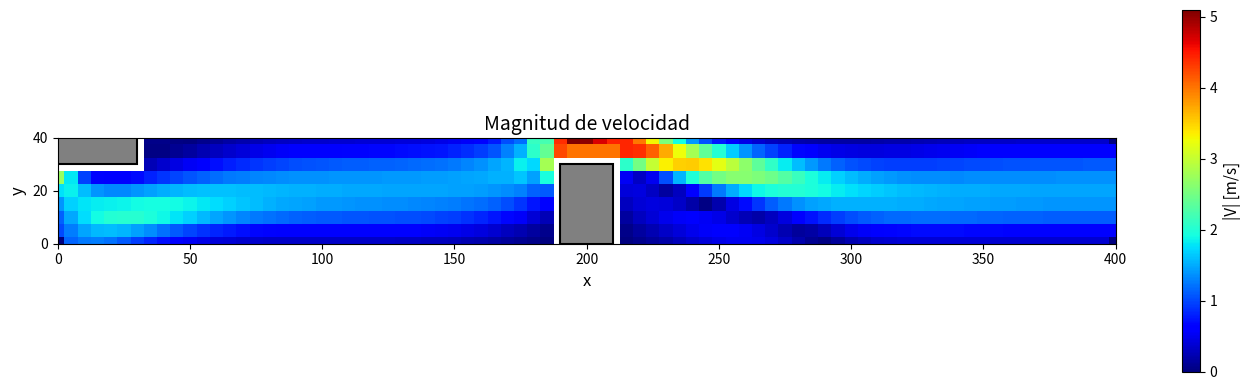
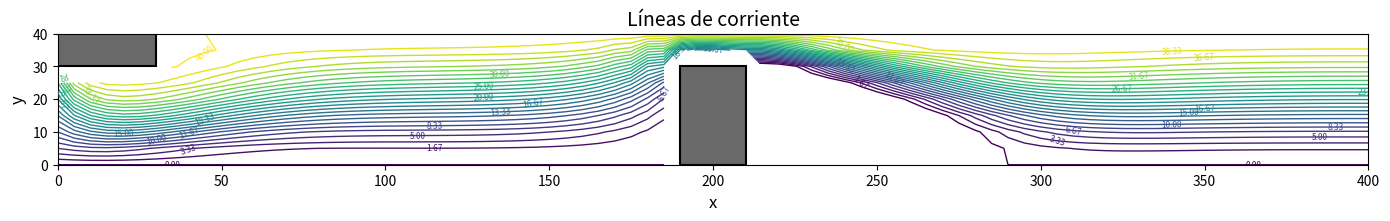
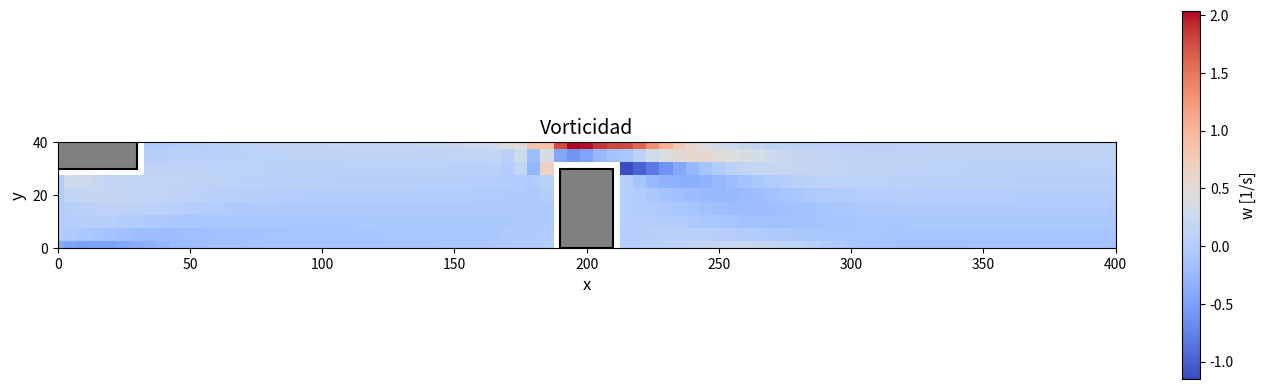

The script that saved these images, in order:
# =============================================================================
# Solución de Navier-Stokes estacionario e incompresible (formulación u-w)
# Flujo en canal 2D con dos obstáculos rectangulares
# Método: Newton-Raphson con Jacobiano numérico por perturbación
# Librerías permitidas: numpy, matplotlib.pyplot, mpl_toolkits.mplot3d
# =============================================================================

import numpy as np
import matplotlib.pyplot as plt
import matplotlib.patches as patches
from mpl_toolkits.mplot3d import Axes3D  # importada según requisitos (no se usa directamente)

# =============================================================================
# PARÁMETROS GLOBALES DEL PROBLEMA
# =============================================================================

L   = 400       # Longitud del canal [m]
H   = 40        # Altura del canal [m]
nu  = 1.0       # Viscosidad cinemática
dx  = 5.0       # Paso de malla en x
dy  = 5.0       # Paso de malla en y
Nx  = int(L / dx) + 1   # 81 nodos en x (índices 0..80)
Ny  = int(H / dy) + 1   # 9  nodos en y (índices 0..8)

# Valor de u en las paredes horizontal
U_FONDO = 0.0     # u = 0 en y = 0 (pared inferior)
U_TAPA  = 40.0    # u = 40 en y = 40 (pared superior)

# Obstáculo 1: bloque adosado a la tapa (esquina superior izquierda)
# x ∈ [0,30], y ∈ [30,40]  → u = 40 (adosado a la tapa)
OBS1_x0, OBS1_x1 = 0,   30
OBS1_y0, OBS1_y1 = 30,  40
U_OBS1 = U_TAPA

# Obstáculo 2: viga central adosada al fondo
# x ∈ [190,210], y ∈ [0,30]  → u = 0 (adosado al fondo)
OBS2_x0, OBS2_x1 = 190, 210
OBS2_y0, OBS2_y1 = 0,   30
U_OBS2 = U_FONDO

# =============================================================================
# 1. CREAR MALLA
# =============================================================================

def crear_malla():
    """
    Crea las coordenadas de la malla uniforme.
    Retorna:
        x  : array 1D de coordenadas x (Nx,)
        y  : array 1D de coordenadas y (Ny,)
        X  : malla 2D de x (Nx, Ny)
        Y  : malla 2D de y (Nx, Ny)
        mascara_obs : array booleano (Nx, Ny), True donde hay obstáculo sólido
    """
    x = np.linspace(0.0, L, Nx)   # x: 0, 5, 10, ..., 400
    y = np.linspace(0.0, H, Ny)   # y: 0, 5, 10, ..., 40

    X, Y = np.meshgrid(x, y, indexing='ij')  # X,Y con forma (Nx, Ny)

    # Máscara de obstáculos: True si el nodo está dentro de un sólido
    mascara_obs = np.zeros((Nx, Ny), dtype=bool)

    for i in range(Nx):
        for j in range(Ny):
            xi = x[i]
            yj = y[j]
            # Bloque superior (adosado a la tapa)
            if OBS1_x0 <= xi <= OBS1_x1 and OBS1_y0 <= yj <= OBS1_y1:
                mascara_obs[i, j] = True
            # Viga central (adosada al fondo)
            if OBS2_x0 <= xi <= OBS2_x1 and OBS2_y0 <= yj <= OBS2_y1:
                mascara_obs[i, j] = True

    return x, y, X, Y, mascara_obs


# =============================================================================
# 2. APLICAR CONDICIONES DE BORDE
# =============================================================================

def aplicar_condiciones_borde(u, w, mascara_obs, y):
    """
    Impone las condiciones de contorno sobre u y w:
      - Entrada (i=0):    u = y,  w = 0
      - Salida  (i=Nx-1): extrapolación de primer orden (∂/∂x = 0)
      - Fondo   (j=0):    u = 0,  w de Thom
      - Tapa    (j=Ny-1): u = 40, w de Thom
      - Obstáculos:       u fijo, w de Thom en caras expuestas

    Parámetros:
        u, w        : arrays (Nx, Ny) actuales
        mascara_obs : array booleano (Nx, Ny)
        y           : coordenadas y (Ny,)
    Retorna:
        u, w modificados in-place
    """

    # --- Entrada (i = 0): perfil uniforme u_vel=1 → u = y, w = 0 ---
    for j in range(Ny):
        u[0, j]   = y[j]      # u(0,j) = y_j
        w[0, j] = 0.0       # sin vorticidad en la entrada

    # --- Salida (i = Nx-1): condición de gradiente nulo (extrapolación) ---
    for j in range(Ny):
        u[Nx-1, j]   = u[Nx-2, j]
        w[Nx-1, j] = w[Nx-2, j]

    # --- Pared fondo (j = 0): no deslizamiento, u = 0 ---
    for i in range(Nx):
        u[i, 0] = U_FONDO
        # Fórmula de Thom: w_fondo = -2*(u[i,1] - u[i,0]) / dy²
        w[i, 0] = -2.0 * (u[i, 1] - u[i, 0]) / (dy * dy)

    # --- Pared tapa (j = Ny-1): no deslizamiento, u = 40 ---
    for i in range(Nx):
        u[i, Ny-1] = U_TAPA
        # Fórmula de Thom: w_tapa = -2*(u[i,Ny-2] - u[i,Ny-1]) / dy²
        w[i, Ny-1] = -2.0 * (u[i, Ny-2] - u[i, Ny-1]) / (dy * dy)

    # --- Obstáculos: fijar u y calcular w de Thom en nodos sólidos ---
    for i in range(Nx):
        for j in range(Ny):
            if mascara_obs[i, j]:
                xi = i * dx
                yj = j * dy

                # Bloque superior (adosado a la tapa): u = 40
                if OBS1_x0 <= xi <= OBS1_x1 and OBS1_y0 <= yj <= OBS1_y1:
                    u[i, j] = U_OBS1

                # Viga central (adosada al fondo): u = 0
                if OBS2_x0 <= xi <= OBS2_x1 and OBS2_y0 <= yj <= OBS2_y1:
                    u[i, j] = U_OBS2

    # Calcular w de Thom en las caras expuestas de los obstáculos
    # (nodos sólidos adyacentes a nodos fluidos en dirección normal)
    for i in range(Nx):
        for j in range(Ny):
            if mascara_obs[i, j]:
                # Cara inferior del obstáculo (nodo fluido por debajo: j-1)
                if j > 0 and not mascara_obs[i, j-1]:
                    # Cara inferior sólida: equivalente a "pared superior"
                    # El nodo fluido está abajo → w en sólido como tapa
                    w[i, j] = -2.0 * (u[i, j-1] - u[i, j]) / (dy * dy)
                # Cara superior del obstáculo (nodo fluido por encima: j+1)
                elif j < Ny-1 and not mascara_obs[i, j+1]:
                    # Cara superior sólida: equivalente a "pared inferior"
                    w[i, j] = -2.0 * (u[i, j+1] - u[i, j]) / (dy * dy)
                # Cara derecha del obstáculo (nodo fluido a la derecha: i+1)
                elif i < Nx-1 and not mascara_obs[i+1, j]:
                    w[i, j] = -2.0 * (u[i+1, j] - u[i, j]) / (dx * dx)
                # Cara izquierda del obstáculo (nodo fluido a la izquierda: i-1)
                elif i > 0 and not mascara_obs[i-1, j]:
                    w[i, j] = -2.0 * (u[i-1, j] - u[i, j]) / (dx * dx)

    return u, w


# =============================================================================
# 3. DETERMINAR NODOS LIBRES (incógnitas de Newton-Raphson)
# =============================================================================

def obtener_nodos_libres(mascara_obs):
    """
    Identifica los nodos fluidos interiores cuyas variables son incógnitas
    del sistema de Newton-Raphson. Se excluyen:
      - Borde de entrada (i=0)
      - Borde de salida  (i=Nx-1)
      - Pared fondo      (j=0)
      - Pared tapa       (j=Ny-1)
      - Nodos de obstáculos

    Retorna:
        nodos_libres : lista de tuplas (i, j) de nodos libres
        idx_map      : dict {(i,j): índice en el vector X} para u
                       el índice para w del mismo nodo es idx+N_libres
    """
    nodos_libres = []
    for i in range(1, Nx-1):       # excluye entrada y salida
        for j in range(1, Ny-1):   # excluye paredes
            if not mascara_obs[i, j]:
                nodos_libres.append((i, j))

    idx_map = {nodo: k for k, nodo in enumerate(nodos_libres)}
    return nodos_libres, idx_map


# =============================================================================
# 4. CALCULAR RESIDUOS
# =============================================================================

def calcular_residuos(u, w, nodos_libres, mascara_obs):
    """
    Calcula el vector de residuos F para todos los nodos libres.
    Primer bloque (índices 0..N-1):  residuos de la ecuación de Poisson para u
    Segundo bloque (índices N..2N-1): residuos de la ecuación de vorticidad

    F_u(i,j)  = u[i+1,j] + u[i-1,j] + u[i,j+1] + u[i,j-1] + dx²·w[i,j] - 4·u[i,j]
    F_w(i,j) = u_vel·(w[i+1,j]-w[i-1,j])/(2dx) + v_vel·(w[i,j+1]-w[i,j-1])/(2dy)
                  - ν·((w[i+1,j]-2w[i,j]+w[i-1,j])/dx² + (w[i,j+1]-2w[i,j]+w[i,j-1])/dy²)

    Las velocidades se calculan localmente:
        u_vel[i,j] = (u[i,j+1] - u[i,j-1]) / (2dy)
        v_vel[i,j] = -(u[i+1,j] - u[i-1,j]) / (2dx)

    Parámetros:
        u, w        : arrays (Nx, Ny)
        nodos_libres: lista de (i,j)
        mascara_obs : array booleano (Nx, Ny)
    Retorna:
        F : vector numpy (2*N_libres,)
    """
    N = len(nodos_libres)
    F = np.zeros(2 * N)

    for k, (i, j) in enumerate(nodos_libres):
        # Vecinos necesarios (todos existen porque i ∈ [1,Nx-2] y j ∈ [1,Ny-2])
        u_ip = u[i+1, j]
        u_im = u[i-1, j]
        u_jp = u[i, j+1]
        u_jm = u[i, j-1]
        u_c  = u[i, j]

        w_ip = w[i+1, j]
        w_im = w[i-1, j]
        w_jp = w[i, j+1]
        w_jm = w[i, j-1]
        w_c  = w[i, j]

        # Velocidades por diferencias centradas a partir de u
        u_vel_ij = (u_jp - u_jm) / (2.0 * dy)
        v_vel_ij = -(u_ip - u_im) / (2.0 * dx)

        # --- Residuo de Poisson (u) ---
        F_u = (u_ip + u_im + u_jp + u_jm
                 + dx * dx * w_c
                 - 4.0 * u_c)
        F[k] = F_u

        # --- Residuo de transporte de vorticidad (w) ---
        adv_x  = u_vel_ij * (w_ip - w_im) / (2.0 * dx)
        adv_y  = v_vel_ij * (w_jp - w_jm) / (2.0 * dy)
        dif_x  = (w_ip - 2.0 * w_c + w_im) / (dx * dx)
        dif_y  = (w_jp - 2.0 * w_c + w_jm) / (dy * dy)
        F_w = adv_x + adv_y - nu * (dif_x + dif_y)
        F[N + k] = F_w

    return F


# =============================================================================
# 5. CALCULAR JACOBIANO POR PERTURBACIÓN NUMÉRICA
# =============================================================================

def calcular_jacobiano(u, w, nodos_libres, idx_map, mascara_obs, y, F0):
    """
    Calcula la matriz Jacobiana J de tamaño (2N x 2N) usando diferencias finitas
    hacia adelante con perturbación ε = 1e-8.

    J[k, l] = (F_k(X + ε·e_l) - F_k(X)) / ε

    donde el vector X contiene primero los u de los nodos libres y luego los w.

    Parámetros:
        u, w        : arrays (Nx, Ny) con la solución actual
        nodos_libres: lista de (i,j)
        idx_map     : dict {(i,j): índice k}
        mascara_obs : array booleano
        y           : coordenadas y
        F0          : residuo F en el punto actual (sin perturbar)
    Retorna:
        J : matriz numpy (2N, 2N)
    """
    N   = len(nodos_libres)
    eps = 1.0e-8
    J   = np.zeros((2 * N, 2 * N))

    for l in range(2 * N):
        # Perturbar la variable l-ésima
        u_p   = u.copy()
        w_p = w.copy()

        if l < N:
            # Perturbación en u del nodo l
            i_l, j_l = nodos_libres[l]
            u_p[i_l, j_l] += eps
        else:
            # Perturbación en w del nodo (l-N)
            i_l, j_l = nodos_libres[l - N]
            w_p[i_l, j_l] += eps

        # Aplicar condiciones de borde con los arrays perturbados
        u_p, w_p = aplicar_condiciones_borde(u_p, w_p, mascara_obs, y)

        # Calcular residuos perturbados
        F_p = calcular_residuos(u_p, w_p, nodos_libres, mascara_obs)

        # Columna l del Jacobiano
        J[:, l] = (F_p - F0) / eps

    return J


# =============================================================================
# 6. INICIALIZAR u Y w
# =============================================================================

def inicializar_campos(y, mascara_obs):
    """
    Condición inicial: flujo potencial uniforme.
      u(x, y) = y  (perfil lineal)
      w(x, y) = 0  en nodos fluidos
    Luego se imponen condiciones de borde.

    Retorna u, w arrays (Nx, Ny)
    """
    u   = np.zeros((Nx, Ny))
    w = np.zeros((Nx, Ny))

    # u = y en todo el dominio como condición inicial
    for j in range(Ny):
        u[:, j] = y[j]

    # Fijar valores de u en obstáculos
    for i in range(Nx):
        for j in range(Ny):
            xi = i * dx
            yj = j * dy
            if OBS1_x0 <= xi <= OBS1_x1 and OBS1_y0 <= yj <= OBS1_y1:
                u[i, j] = U_OBS1
            if OBS2_x0 <= xi <= OBS2_x1 and OBS2_y0 <= yj <= OBS2_y1:
                u[i, j] = U_OBS2

    return u, w


# =============================================================================
# 7. NEWTON-RAPHSON
# =============================================================================

def newton_solve():
    """
    Resuelve el sistema acoplado (u, w) mediante Newton-Raphson.

    Algoritmo:
      1. Crear malla y máscara de obstáculos.
      2. Inicializar u y w.
      3. Aplicar condiciones de borde.
      4. Repetir hasta convergencia (||F||_inf < 1e-8) o 50 iteraciones:
         a. Calcular residuos F0.
         b. Calcular Jacobiano J.
         c. Resolver J·ΔX = -F0.
         d. Actualizar nodos libres con ΔX.
         e. Aplicar condiciones de borde.
      5. Reportar número de iteraciones y norma residual.

    Retorna:
        u, w       : solución convergida (Nx, Ny)
        mascara_obs: máscara de obstáculos (Nx, Ny)
        X, Y       : mallas de coordenadas (Nx, Ny)
    """
    # --- Crear malla ---
    x, y, X, Y, mascara_obs = crear_malla()

    # --- Obtener nodos libres ---
    nodos_libres, idx_map = obtener_nodos_libres(mascara_obs)
    N = len(nodos_libres)
    print(f"Número de nodos libres: {N}  →  Sistema de {2*N} incógnitas")

    # --- Inicializar campos ---
    u, w = inicializar_campos(y, mascara_obs)

    # --- Aplicar condiciones de borde iniciales ---
    u, w = aplicar_condiciones_borde(u, w, mascara_obs, y)

    tol      = 1.0e-8
    max_iter = 50

    print("\nIteración   ||F||_inf")
    print("-" * 30)

    for iteracion in range(1, max_iter + 1):

        # --- Calcular residuos en el punto actual ---
        F0     = calcular_residuos(u, w, nodos_libres, mascara_obs)
        norma  = np.max(np.abs(F0))

        print(f"  {iteracion:3d}       {norma:.6e}")

        # --- Verificar convergencia ---
        if norma < tol:
            print(f"\n✓ Convergido en {iteracion} iteraciones. ||F||_inf = {norma:.3e}")
            break

        # --- Calcular Jacobiano por perturbación numérica ---
        J = calcular_jacobiano(u, w, nodos_libres, idx_map,
                               mascara_obs, y, F0)

        # --- Resolver sistema lineal J·ΔX = -F0 ---
        try:
            delta_X = np.linalg.solve(J, -F0)
        except np.linalg.LinAlgError:
            print("  ¡Jacobiano singular! Abortando.")
            break

        # --- Actualizar nodos libres ---
        for k, (i, j) in enumerate(nodos_libres):
            u[i, j]   += delta_X[k]
            w[i, j] += delta_X[N + k]

        # --- Aplicar condiciones de borde tras actualización ---
        u, w = aplicar_condiciones_borde(u, w, mascara_obs, y)

    else:
        # Se alcanzó el máximo de iteraciones sin convergir
        F_final = calcular_residuos(u, w, nodos_libres, mascara_obs)
        norma_final = np.max(np.abs(F_final))
        print(f"\n⚠ Máximo de iteraciones ({max_iter}) alcanzado. ||F||_inf = {norma_final:.3e}")

    return u, w, mascara_obs, X, Y


# =============================================================================
# 8. CALCULAR VELOCIDAD
# =============================================================================

def calcular_velocidad(u):
    """
    Calcula las componentes de velocidad mediante diferencias centradas:
        u_vel[i,j] = (u[i,j+1] - u[i,j-1]) / (2·Δy)
        v_vel[i,j] = -(u[i+1,j] - u[i-1,j]) / (2·Δx)

    En los bordes se usa diferencia unilateral (hacia adelante o atrás).

    Retorna:
        u_vel, v_vel : arrays (Nx, Ny)
    """
    u_vel = np.zeros((Nx, Ny))
    v_vel = np.zeros((Nx, Ny))

    # Nodos interiores: diferencias centradas
    u_vel[1:Nx-1, 1:Ny-1] = (u[1:Nx-1, 2:Ny] - u[1:Nx-1, 0:Ny-2]) / (2.0 * dy)
    v_vel[1:Nx-1, 1:Ny-1] = -(u[2:Nx, 1:Ny-1] - u[0:Nx-2, 1:Ny-1]) / (2.0 * dx)

    # Borde izquierdo (entrada, i=0): diferencia hacia adelante en x
    u_vel[0, 1:Ny-1] = (u[0, 2:Ny] - u[0, 0:Ny-2]) / (2.0 * dy)
    v_vel[0, 1:Ny-1] = -(u[1, 1:Ny-1] - u[0, 1:Ny-1]) / dx

    # Borde derecho (salida, i=Nx-1): diferencia hacia atrás en x
    u_vel[Nx-1, 1:Ny-1] = (u[Nx-1, 2:Ny] - u[Nx-1, 0:Ny-2]) / (2.0 * dy)
    v_vel[Nx-1, 1:Ny-1] = -(u[Nx-1, 1:Ny-1] - u[Nx-2, 1:Ny-1]) / dx

    # Bordes superior e inferior (diferencias unilaterales en y)
    u_vel[1:Nx-1, 0]    = (u[1:Nx-1, 1] - u[1:Nx-1, 0])    / dy
    u_vel[1:Nx-1, Ny-1] = (u[1:Nx-1, Ny-1] - u[1:Nx-1, Ny-2]) / dy

    return u_vel, v_vel


# =============================================================================
# 9. GRAFICAR RESULTADOS
# =============================================================================

def graficar_resultados(u, w, u_vel, v_vel, mascara_obs, X, Y):
    """
    Genera dos figuras:
      1. Mapa de calor de la magnitud de velocidad |V| = sqrt(u_vel²+v_vel²)
         usando pcolormesh con colormap 'jet'.
      2. Líneas de corriente con contour de u (20-30 niveles)
         con los obstáculos superpuestos como rectángulos.

    Parámetros:
        u          : función corriente (Nx, Ny)
        u_vel, v_vel : componentes de velocidad (Nx, Ny)
        mascara_obs: máscara booleana de obstáculos (Nx, Ny)
        X, Y       : mallas de coordenadas (Nx, Ny)
    """

    # Magnitud de velocidad
    Vmag = np.sqrt(u_vel**2 + v_vel**2)

    # Enmascarar interior de obstáculos para la visualización
    Vmag_plot = Vmag.copy().astype(float)
    Vmag_plot[mascara_obs] = np.nan

    u_plot = u.copy().astype(float)
    u_plot[mascara_obs] = np.nan

    # =========================================================================
    # Figura 1: Mapa de calor de magnitud de velocidad
    # =========================================================================
    fig1, ax1 = plt.subplots(figsize=(14, 4))

    # pcolormesh espera X e Y de los nodos (o de las celdas +1)
    # Usamos X.T e Y.T porque X,Y tienen indexing='ij' → forma (Nx,Ny)
    pcm = ax1.pcolormesh(X.T, Y.T, Vmag_plot.T,
                         cmap='jet',
                         shading='auto',
                         vmin=0.0,
                         vmax=np.nanmax(Vmag_plot))

    # Añadir los obstáculos como rectángulos sólidos grises
    rect1 = patches.Rectangle((OBS1_x0, OBS1_y0),
                               OBS1_x1 - OBS1_x0,
                               OBS1_y1 - OBS1_y0,
                               linewidth=1.5,
                               edgecolor='black',
                               facecolor='gray',
                               zorder=5)
    rect2 = patches.Rectangle((OBS2_x0, OBS2_y0),
                               OBS2_x1 - OBS2_x0,
                               OBS2_y1 - OBS2_y0,
                               linewidth=1.5,
                               edgecolor='black',
                               facecolor='gray',
                               zorder=5)
    ax1.add_patch(rect1)
    ax1.add_patch(rect2)

    cbar1 = fig1.colorbar(pcm, ax=ax1)
    cbar1.set_label('|V| [m/s]', fontsize=11)
    ax1.set_xlabel('x', fontsize=12)
    ax1.set_ylabel('y', fontsize=12)
    ax1.set_title('Magnitud de velocidad', fontsize=14)
    ax1.set_xlim(0, L)
    ax1.set_ylim(0, H)
    ax1.set_aspect('equal')
    fig1.tight_layout()

    # =========================================================================
    # Figura 2: Líneas de corriente (contornos de u)
    # =========================================================================
    fig2, ax2 = plt.subplots(figsize=(14, 4))

    # Niveles de contorno entre u_fondo y u_tapa
    niveles = np.linspace(U_FONDO, U_TAPA, 25)

    cs = ax2.contour(X.T, Y.T, u_plot.T,
                     levels=niveles,
                     cmap='viridis',
                     linewidths=1.0)
    ax2.clabel(cs, inline=False, fontsize=6)

    # Añadir los obstáculos como rectángulos sólidos
    rect3 = patches.Rectangle((OBS1_x0, OBS1_y0),
                               OBS1_x1 - OBS1_x0,
                               OBS1_y1 - OBS1_y0,
                               linewidth=1.5,
                               edgecolor='black',
                               facecolor='dimgray',
                               zorder=5)
    rect4 = patches.Rectangle((OBS2_x0, OBS2_y0),
                               OBS2_x1 - OBS2_x0,
                               OBS2_y1 - OBS2_y0,
                               linewidth=1.5,
                               edgecolor='black',
                               facecolor='dimgray',
                               zorder=5)
    ax2.add_patch(rect3)
    ax2.add_patch(rect4)

    ax2.set_xlabel('x', fontsize=12)
    ax2.set_ylabel('y', fontsize=12)
    ax2.set_title('Líneas de corriente', fontsize=14)
    ax2.set_xlim(0, L)
    ax2.set_ylim(0, H)
    ax2.set_aspect('equal')
    fig2.tight_layout()

    # =========================================================================
    # Figura 3: Vorticidad w
    # =========================================================================
    w_plot = w.copy().astype(float)
    w_plot[mascara_obs] = np.nan   # ocultar obstáculos

    fig3, ax3 = plt.subplots(figsize=(14, 4))
    # Usar coolwarm porque w puede ser positiva o negativa
    pcm3 = ax3.pcolormesh(X.T, Y.T, w_plot.T,
                          cmap='coolwarm', shading='auto')
    cbar3 = fig3.colorbar(pcm3, ax=ax3)
    cbar3.set_label('w [1/s]', fontsize=11)
    ax3.set_xlabel('x', fontsize=12)
    ax3.set_ylabel('y', fontsize=12)
    ax3.set_title('Vorticidad', fontsize=14)
    ax3.set_xlim(0, L)
    ax3.set_ylim(0, H)
    ax3.set_aspect('equal')

    # Dibujar los obstáculos como rectángulos (igual que en las otras figuras)
    rect5 = patches.Rectangle((OBS1_x0, OBS1_y0),
                               OBS1_x1 - OBS1_x0,
                               OBS1_y1 - OBS1_y0,
                               linewidth=1.5, edgecolor='black', facecolor='gray', zorder=5)
    rect6 = patches.Rectangle((OBS2_x0, OBS2_y0),
                               OBS2_x1 - OBS2_x0,
                               OBS2_y1 - OBS2_y0,
                               linewidth=1.5, edgecolor='black', facecolor='gray', zorder=5)
    ax3.add_patch(rect5)
    ax3.add_patch(rect6)

    fig3.tight_layout()
    plt.show()


# =============================================================================
# PROGRAMA PRINCIPAL
# =============================================================================

if __name__ == "__main__":

    print("=" * 50)
    print("  Navier-Stokes estacionario — Canal 2D con obstáculos")
    print("  Formulación u-w  |  Newton-Raphson")
    print("=" * 50)
    print(f"\nMalla: Nx={Nx}, Ny={Ny}  (Δx=Δy={dx})")
    print(f"Dominio: L={L}, H={H},  ν={nu}")
    print(f"Obstáculo 1 (tapa):  x∈[{OBS1_x0},{OBS1_x1}], y∈[{OBS1_y0},{OBS1_y1}]")
    print(f"Obstáculo 2 (fondo): x∈[{OBS2_x0},{OBS2_x1}], y∈[{OBS2_y0},{OBS2_y1}]")
    print()

    # --- Resolver el sistema ---
    u, w, mascara_obs, X, Y = newton_solve()

    # --- Calcular velocidades ---
    u_vel, v_vel = calcular_velocidad(u)

    # --- Graficar resultados ---
    graficar_resultados(u, w, u_vel, v_vel, mascara_obs, X, Y)
